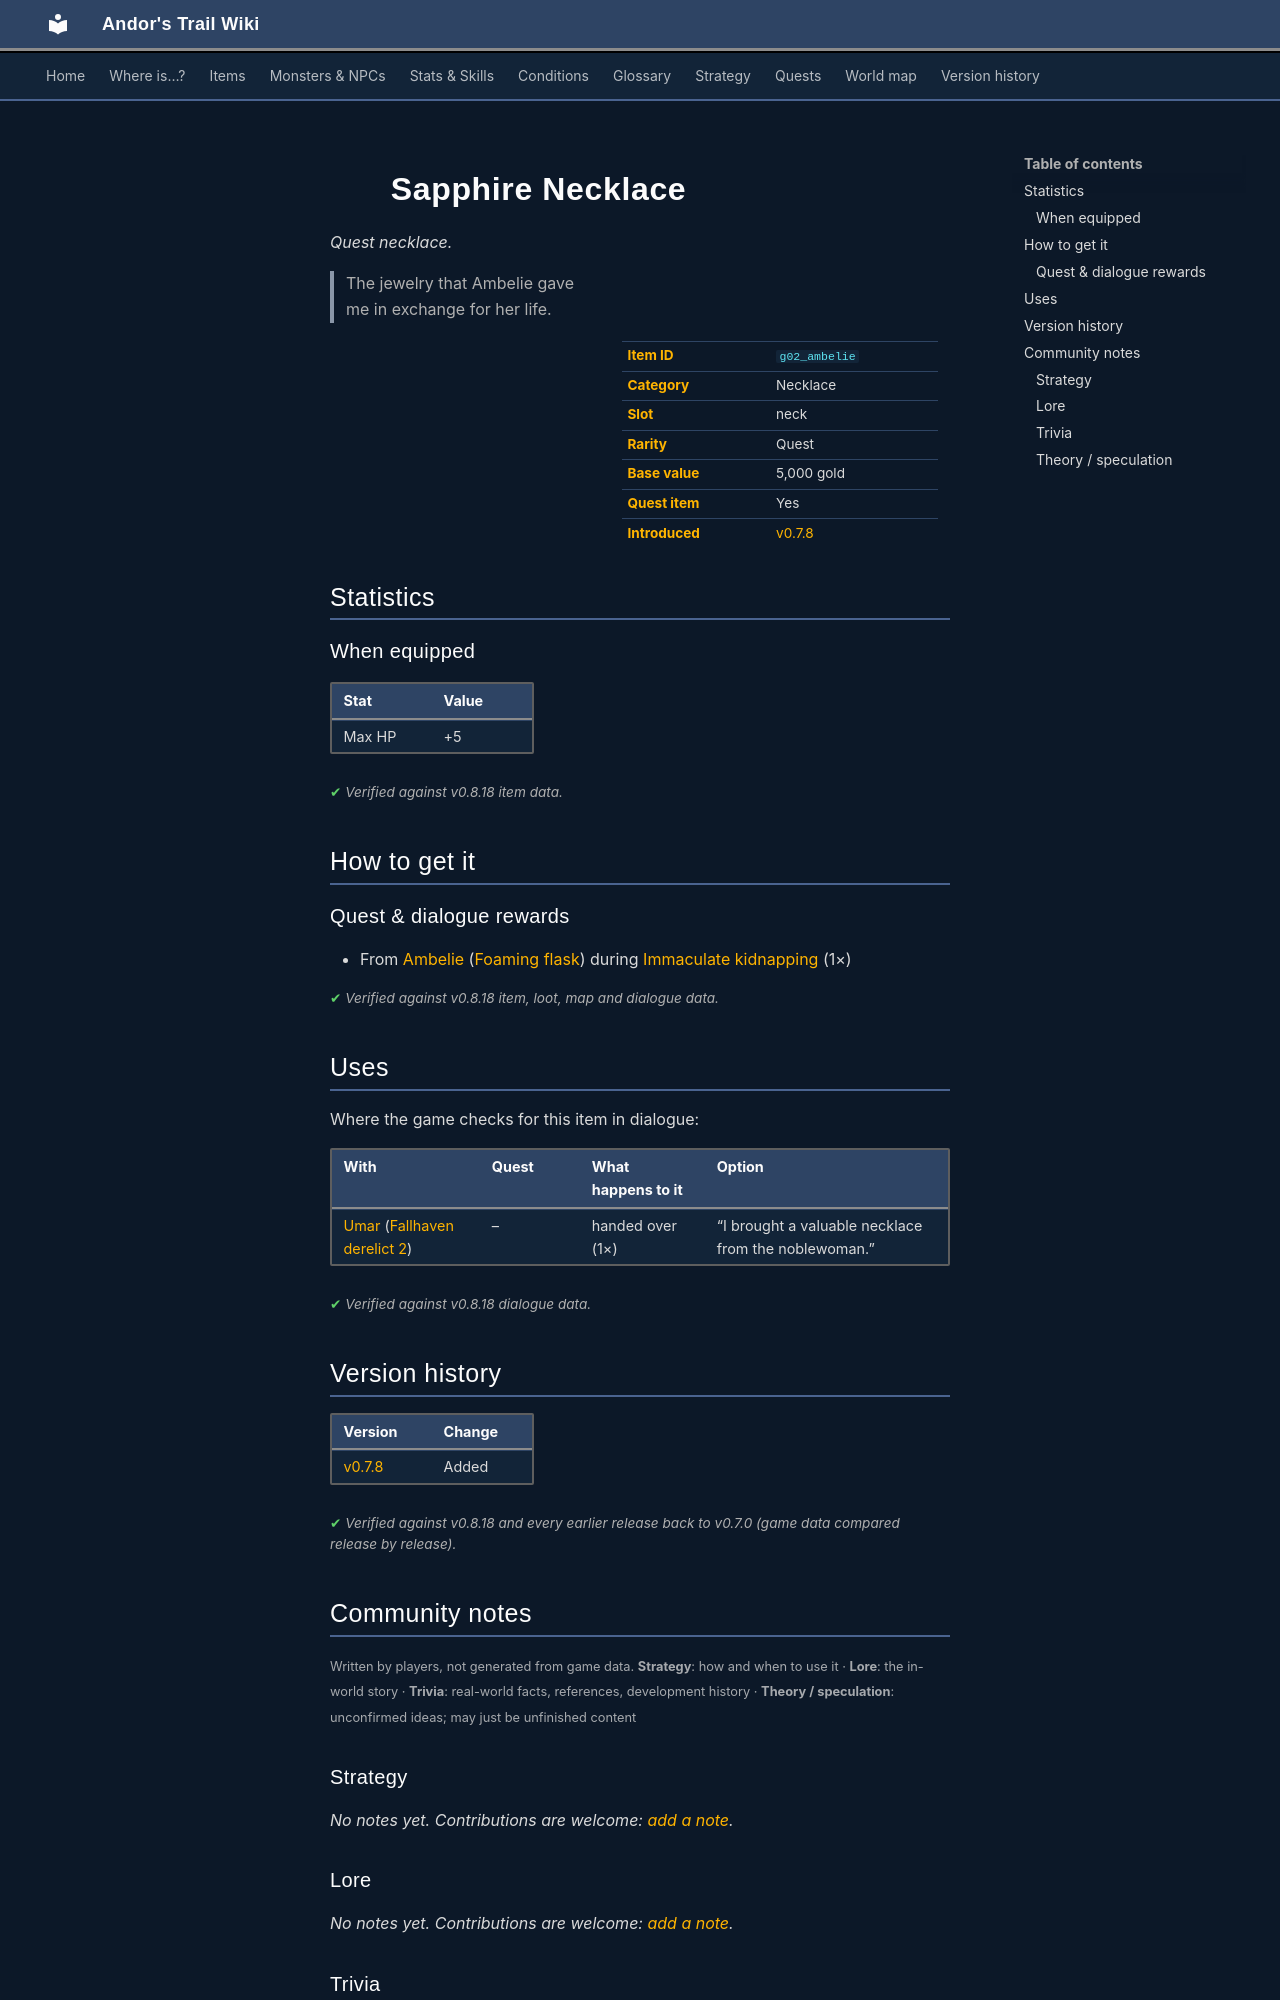

repository: asdfghjkl628/Andor-s-Trail-Wikiiii · page: items/g02_ambelie/index.html · generator: mkdocs

---
description: "Sapphire Necklace is a quest necklace in Andor's Trail (Max HP +5). How to get it: quests and dialogue. The jewelry that Ambelie gave me in exchange for her life."
---

# ![](../assets/icons/items/items_necklaces_1_0.png){ .sprite } Sapphire Necklace

*Quest necklace.*

<div class="infobox" markdown>

<p class="ib-img"><img class="sprite" src="../../assets/icons/items/items_necklaces_1_0.png" alt=""></p>

| | |
|---|---|
| **Item ID** | `g02_ambelie` |
| **Category** | Necklace |
| **Slot** | neck |
| **Rarity** | Quest |
| **Base value** | 5,000 gold |
| **Quest item** | Yes |
| **Introduced** | [v0.7.8](../versions/0.7.8.md) |

</div>

> The jewelry that Ambelie gave me in exchange for her life.

## Statistics

### When equipped

| Stat | Value |
|---|---|
| Max HP | +5 |

<p class="verified">Verified against v0.8.18 item data.</p>

## How to get it

### Quest & dialogue rewards

- From [Ambelie](../monsters/ambelie.md) ([Foaming flask](../maps/foaming_flask.md)) during [Immaculate kidnapping](../quests/Thieves02.md#stage-24) (1×)


<p class="verified">Verified against v0.8.18 item, loot, map and dialogue data.</p>

## Uses

Where the game checks for this item in dialogue:

| With | Quest | What happens to it | Option |
|---|---|---|---|
| [Umar](../monsters/umar.md) ([Fallhaven derelict 2](../maps/fallhaven_derelict2.md)) | – | handed over (1×) | “I brought a valuable necklace from the noblewoman.” |

<p class="verified">Verified against v0.8.18 dialogue data.</p>


## Version history

| Version | Change |
|---|---|
| [v0.7.8](../versions/0.7.8.md) | Added |

<p class="verified">Verified against v0.8.18 and every earlier release back to v0.7.0 (game data compared release by release).</p>


## Community notes

<small>Written by players, not generated from game data. **Strategy**: how and when to use it · **Lore**: the in-world story · **Trivia**: real-world facts, references, development history · **Theory / speculation**: unconfirmed ideas; may just be unfinished content</small>

### Strategy

*No notes yet. Contributions are welcome: [add a note](https://github.com/asdfghjkl628/Andor-s-Trail-Wikiiii/new/main/notes/items?filename=g02_ambelie.md&value=%23%23%20Strategy%0A%0A%3C%21--%20how%20and%20when%20to%20use%20it%20--%3E%0A%0A%23%23%20Lore%0A%0A%3C%21--%20the%20in-world%20story%20--%3E%0A%0A%23%23%20Trivia%0A%0A%3C%21--%20real-world%20facts%2C%20references%2C%20development%20history%20--%3E%0A%0A%23%23%20Theory%20/%20speculation%0A%0A%3C%21--%20unconfirmed%20ideas%3B%20may%20just%20be%20unfinished%20content%20--%3E%0A).*

### Lore

*No notes yet. Contributions are welcome: [add a note](https://github.com/asdfghjkl628/Andor-s-Trail-Wikiiii/new/main/notes/items?filename=g02_ambelie.md&value=%23%23%20Strategy%0A%0A%3C%21--%20how%20and%20when%20to%20use%20it%20--%3E%0A%0A%23%23%20Lore%0A%0A%3C%21--%20the%20in-world%20story%20--%3E%0A%0A%23%23%20Trivia%0A%0A%3C%21--%20real-world%20facts%2C%20references%2C%20development%20history%20--%3E%0A%0A%23%23%20Theory%20/%20speculation%0A%0A%3C%21--%20unconfirmed%20ideas%3B%20may%20just%20be%20unfinished%20content%20--%3E%0A).*

### Trivia

*No notes yet. Contributions are welcome: [add a note](https://github.com/asdfghjkl628/Andor-s-Trail-Wikiiii/new/main/notes/items?filename=g02_ambelie.md&value=%23%23%20Strategy%0A%0A%3C%21--%20how%20and%20when%20to%20use%20it%20--%3E%0A%0A%23%23%20Lore%0A%0A%3C%21--%20the%20in-world%20story%20--%3E%0A%0A%23%23%20Trivia%0A%0A%3C%21--%20real-world%20facts%2C%20references%2C%20development%20history%20--%3E%0A%0A%23%23%20Theory%20/%20speculation%0A%0A%3C%21--%20unconfirmed%20ideas%3B%20may%20just%20be%20unfinished%20content%20--%3E%0A).*
